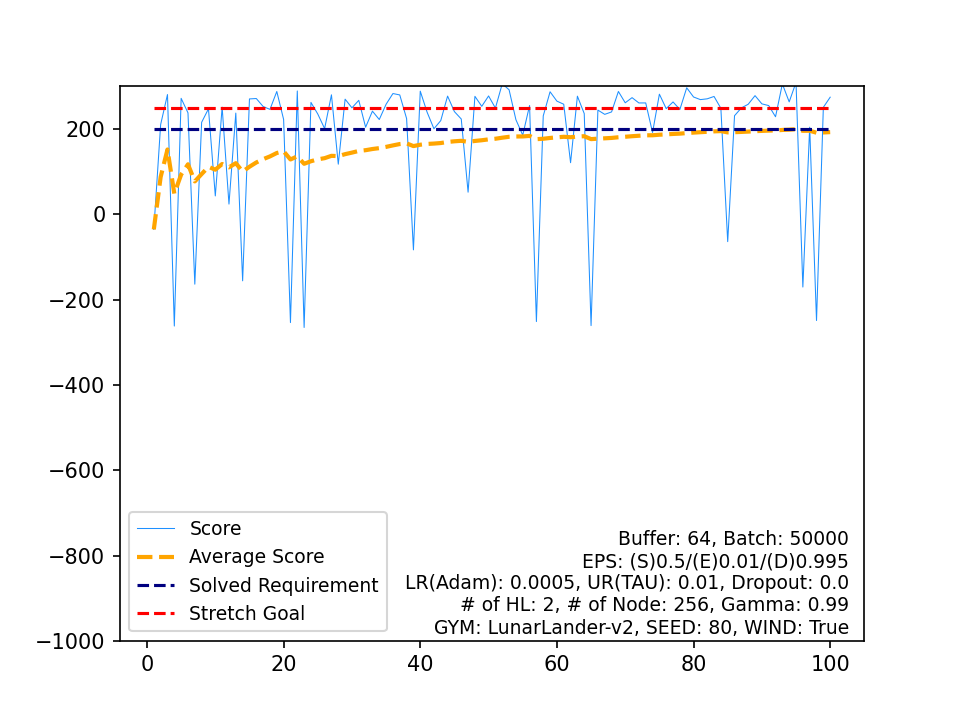

The file beside this chart, header and first rows:
, Score, Average Score, Timestamp, Solved Requirement, Stretch Goal
0, -35.39, -35.39, 130, 200, 250
1, 210.7, 87.64, 796, 200, 250
2, 280.9, 152, 205, 200, 250
3, -261.9, 48.55, 244, 200, 250
4, 272, 93.24, 425, 200, 250
5, 238, 117.4, 472, 200, 250
6, -163.7, 77.21, 315, 200, 250
7, 215.8, 94.53, 423, 200, 250
8, 247.4, 111.5, 208, 200, 250
9, 43.18, 104.7, 123, 200, 250
10, 251.4, 118, 384, 200, 250
11, 24.04, 110.2, 158, 200, 250
12, 237.4, 120, 302, 200, 250
13, -155.9, 100.3, 197, 200, 250
14, 270.6, 111.6, 199, 200, 250
15, 271.6, 121.6, 395, 200, 250
16, 252.8, 129.3, 190, 200, 250
17, 246.1, 135.8, 434, 200, 250
18, 288.1, 143.8, 187, 200, 250
19, 222.4, 147.8, 225, 200, 250
20, -253.8, 128.6, 316, 200, 250
21, 289.3, 135.9, 207, 200, 250
22, -265.3, 118.5, 224, 200, 250
23, 262.4, 124.5, 283, 200, 250
24, 235.2, 128.9, 214, 200, 250
25, 201, 131.7, 297, 200, 250
26, 280.2, 137.2, 212, 200, 250
27, 117.6, 136.5, 999, 200, 250
28, 270.1, 141.1, 337, 200, 250
29, 249.8, 144.7, 194, 200, 250
30, 267.3, 148.7, 256, 200, 250
31, 204.3, 150.4, 449, 200, 250
32, 242, 153.2, 203, 200, 250
33, 222.3, 155.2, 304, 200, 250
34, 258.2, 158.2, 210, 200, 250
35, 283.3, 161.6, 306, 200, 250
36, 280, 164.8, 204, 200, 250
37, 224.6, 166.4, 700, 200, 250
38, -83.34, 160, 304, 200, 250
39, 288.8, 163.2, 228, 200, 250
40, 239.6, 165.1, 216, 200, 250
41, 200.7, 165.9, 585, 200, 250
42, 219.8, 167.2, 343, 200, 250
43, 277.3, 169.7, 204, 200, 250
44, 240.8, 171.3, 250, 200, 250
45, 223.6, 172.4, 303, 200, 250
46, 51.95, 169.9, 999, 200, 250
47, 276.7, 172.1, 379, 200, 250
48, 253.3, 173.7, 274, 200, 250
49, 277.6, 175.8, 281, 200, 250
50, 249.2, 177.3, 224, 200, 250
51, 306.1, 179.7, 215, 200, 250
52, 292.1, 181.8, 198, 200, 250
53, 221.9, 182.6, 478, 200, 250
54, 185.8, 182.6, 255, 200, 250
55, 255.2, 183.9, 407, 200, 250
56, -251.4, 176.3, 184, 200, 250
57, 230.8, 177.2, 244, 200, 250
58, 287.4, 179.1, 270, 200, 250
59, 265.4, 180.5, 226, 200, 250
... 40 more rows
